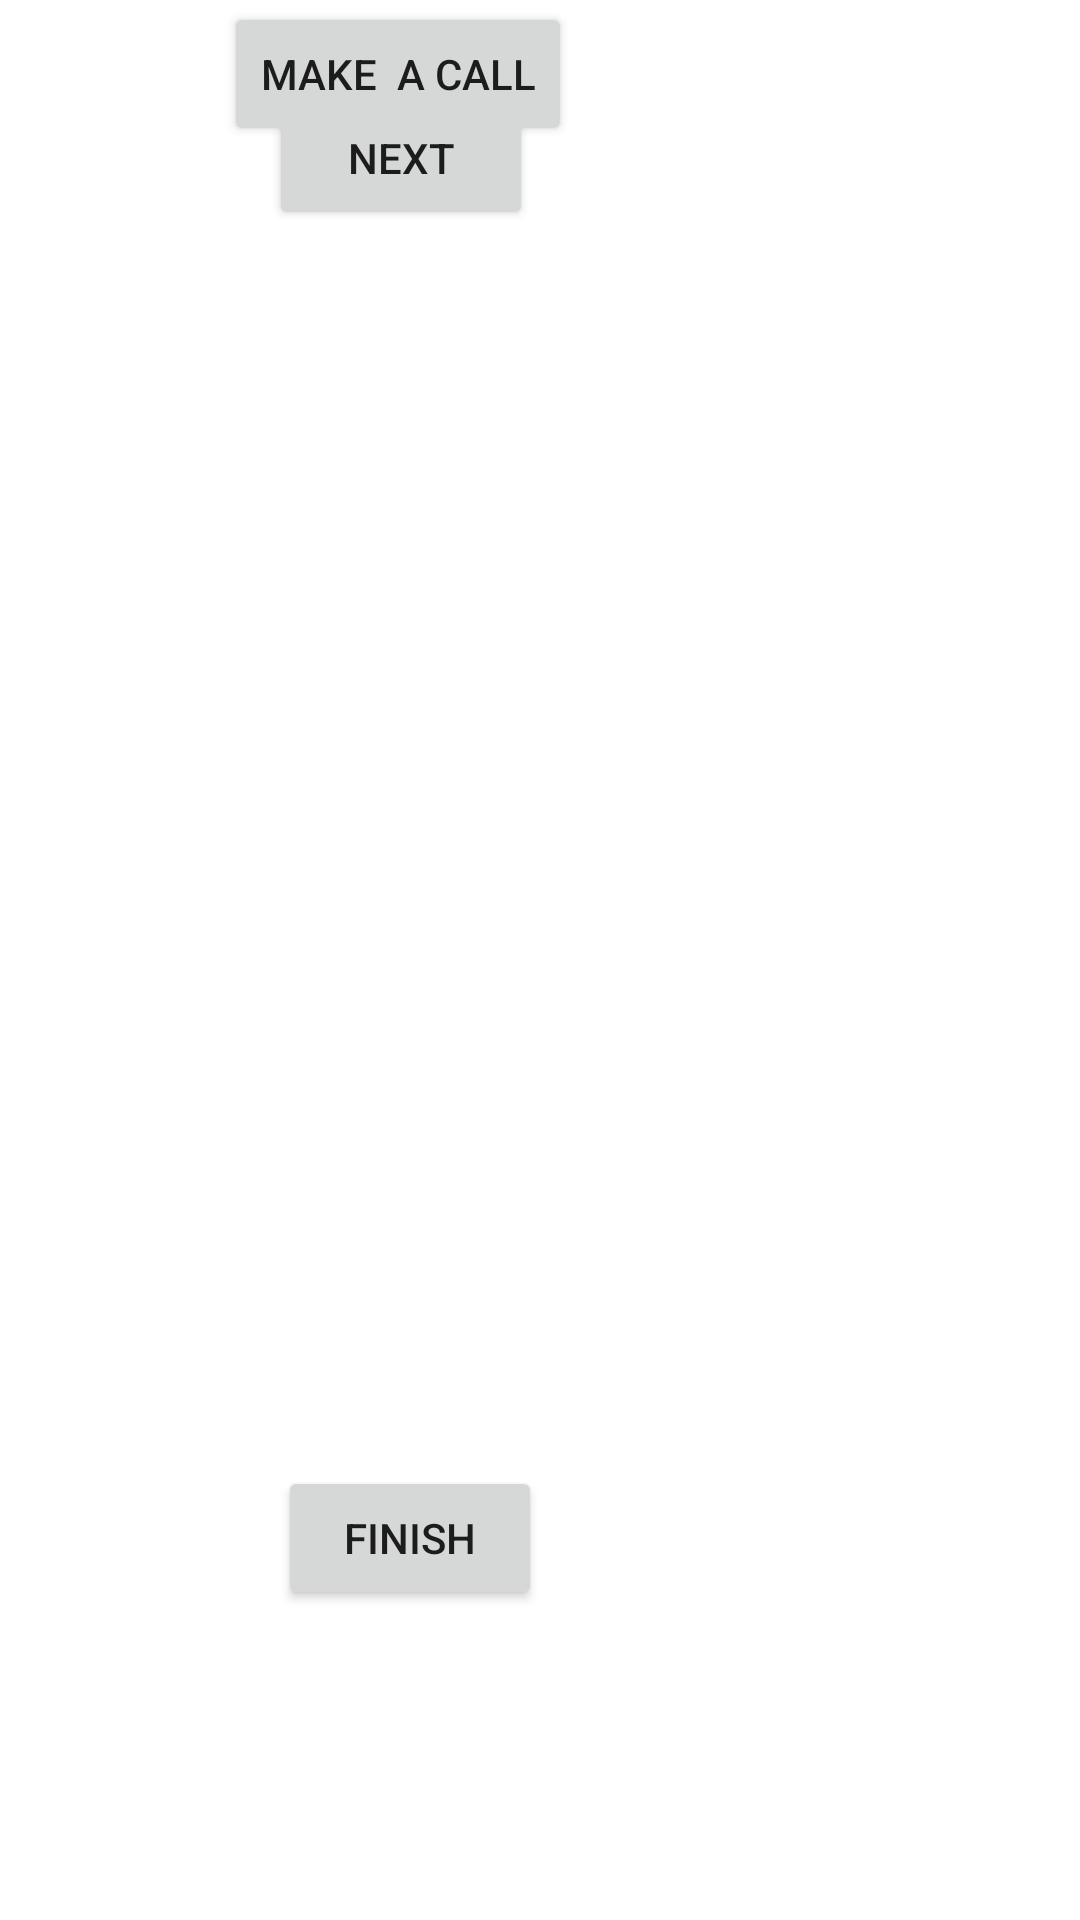

Write the Android layout XML for this screen, with the resource values it uses.
<!-- AndroidManifest.xml: application theme Theme.CriminalAlertApp -->
<!-- res/layout/activity_location.xml -->
<?xml version="1.0" encoding="utf-8"?>
<androidx.constraintlayout.widget.ConstraintLayout xmlns:android="http://schemas.android.com/apk/res/android"
    xmlns:app="http://schemas.android.com/apk/res-auto"
    xmlns:tools="http://schemas.android.com/tools"
    android:layout_width="match_parent"
    android:layout_height="match_parent"
    tools:context=".location">

    <TextView
        android:id="@+id/txt1"
        android:layout_width="94dp"
        android:layout_height="16dp"
        android:layout_marginStart="120dp"
        android:layout_marginTop="24dp"
        android:layout_marginEnd="197dp"
        android:layout_marginBottom="40dp"
        app:layout_constraintBottom_toTopOf="@+id/txt2"
        app:layout_constraintEnd_toEndOf="parent"
        app:layout_constraintStart_toStartOf="parent"
        app:layout_constraintTop_toBottomOf="@+id/btngetloc"
        tools:ignore="MissingConstraints" />

    <TextView
        android:id="@+id/txt2"
        android:layout_width="101dp"
        android:layout_height="18dp"
        android:layout_marginStart="118dp"
        android:layout_marginTop="16dp"
        android:layout_marginEnd="192dp"
        android:layout_marginBottom="51dp"
        app:layout_constraintBottom_toTopOf="@+id/txt3"
        app:layout_constraintEnd_toEndOf="parent"
        app:layout_constraintStart_toStartOf="parent"
        app:layout_constraintTop_toBottomOf="@+id/txt1"
        tools:ignore="MissingConstraints" />

    <TextView
        android:id="@+id/txt3"
        android:layout_width="96dp"
        android:layout_height="16dp"
        android:layout_marginStart="122dp"
        android:layout_marginTop="16dp"
        android:layout_marginEnd="194dp"
        android:layout_marginBottom="31dp"
        app:layout_constraintBottom_toTopOf="@+id/txt4"
        app:layout_constraintEnd_toEndOf="parent"
        app:layout_constraintStart_toStartOf="parent"
        app:layout_constraintTop_toBottomOf="@+id/txt2"
        tools:ignore="MissingConstraints" />

    <TextView
        android:id="@+id/txt4"
        android:layout_width="97dp"
        android:layout_height="21dp"
        android:layout_marginStart="122dp"
        android:layout_marginTop="16dp"
        android:layout_marginEnd="192dp"
        android:layout_marginBottom="26dp"
        app:layout_constraintBottom_toTopOf="@+id/txt5"
        app:layout_constraintEnd_toEndOf="parent"
        app:layout_constraintStart_toStartOf="parent"
        app:layout_constraintTop_toBottomOf="@+id/txt3"
        tools:ignore="MissingConstraints" />

    <TextView
        android:id="@+id/txt5"
        android:layout_width="108dp"
        android:layout_height="23dp"
        android:layout_marginStart="118dp"
        android:layout_marginTop="16dp"
        android:layout_marginEnd="185dp"
        android:layout_marginBottom="20dp"
        app:layout_constraintBottom_toTopOf="@+id/btnnext"
        app:layout_constraintEnd_toEndOf="parent"
        app:layout_constraintStart_toStartOf="parent"
        app:layout_constraintTop_toBottomOf="@+id/txt4"
        tools:ignore="MissingConstraints" />

    <Button
        android:id="@+id/btnnext"
        android:layout_width="wrap_content"
        android:layout_height="wrap_content"
        android:layout_marginStart="118dp"
        android:layout_marginTop="32dp"
        android:layout_marginEnd="205dp"
        android:layout_marginBottom="205dp"
        android:text="Finish"
        app:layout_constraintBottom_toBottomOf="parent"
        app:layout_constraintEnd_toEndOf="parent"
        app:layout_constraintStart_toStartOf="parent"
        app:layout_constraintTop_toBottomOf="@+id/txt5"
        tools:ignore="MissingConstraints" />

    <Button
        android:id="@+id/btngetloc"
        android:layout_width="wrap_content"
        android:layout_height="wrap_content"
        android:layout_marginStart="115dp"
        android:layout_marginTop="130dp"
        android:layout_marginEnd="208dp"
        android:layout_marginBottom="30dp"
        android:text="Next"
        app:layout_constraintBottom_toTopOf="@+id/txt1"
        app:layout_constraintEnd_toEndOf="parent"
        app:layout_constraintStart_toStartOf="parent"
        app:layout_constraintTop_toTopOf="parent"
        tools:ignore="MissingConstraints" />

    <Button
        android:id="@+id/call"
        android:layout_width="wrap_content"
        android:layout_height="wrap_content"
        android:layout_marginStart="111dp"
        android:layout_marginTop="24dp"
        android:layout_marginEnd="206dp"
        android:layout_marginBottom="3dp"
        android:text="Make  a call"
        app:layout_constraintBottom_toTopOf="@+id/btngetloc"
        app:layout_constraintEnd_toEndOf="parent"
        app:layout_constraintStart_toStartOf="parent"
        app:layout_constraintTop_toTopOf="parent" />


</androidx.constraintlayout.widget.ConstraintLayout>
<!-- resources referenced by this layout -->
<resources>
  <style name="Theme.CriminalAlertApp" parent="Theme.MaterialComponents.DayNight.DarkActionBar">
          
          <item name="colorPrimary">@color/purple_500</item>
          <item name="colorPrimaryVariant">@color/purple_700</item>
          <item name="colorOnPrimary">@color/white</item>
          
          <item name="colorSecondary">@color/teal_200</item>
          <item name="colorSecondaryVariant">@color/teal_700</item>
          <item name="colorOnSecondary">@color/black</item>
          
          <item name="android:statusBarColor" tools:targetApi="l">?attr/colorPrimaryVariant</item>
          
      </style>
  <!-- not gathered from this repository: default colours our renderer supplied (Android Studio template values) -->
  <color name="purple_500">#FF6200EE</color>
  <color name="purple_700">#FF3700B3</color>
  <color name="teal_200">#FF03DAC5</color>
  <color name="teal_700">#FF018786</color>
  <color name="black">#FF000000</color>
  <color name="white">#FFFFFFFF</color>
</resources>
